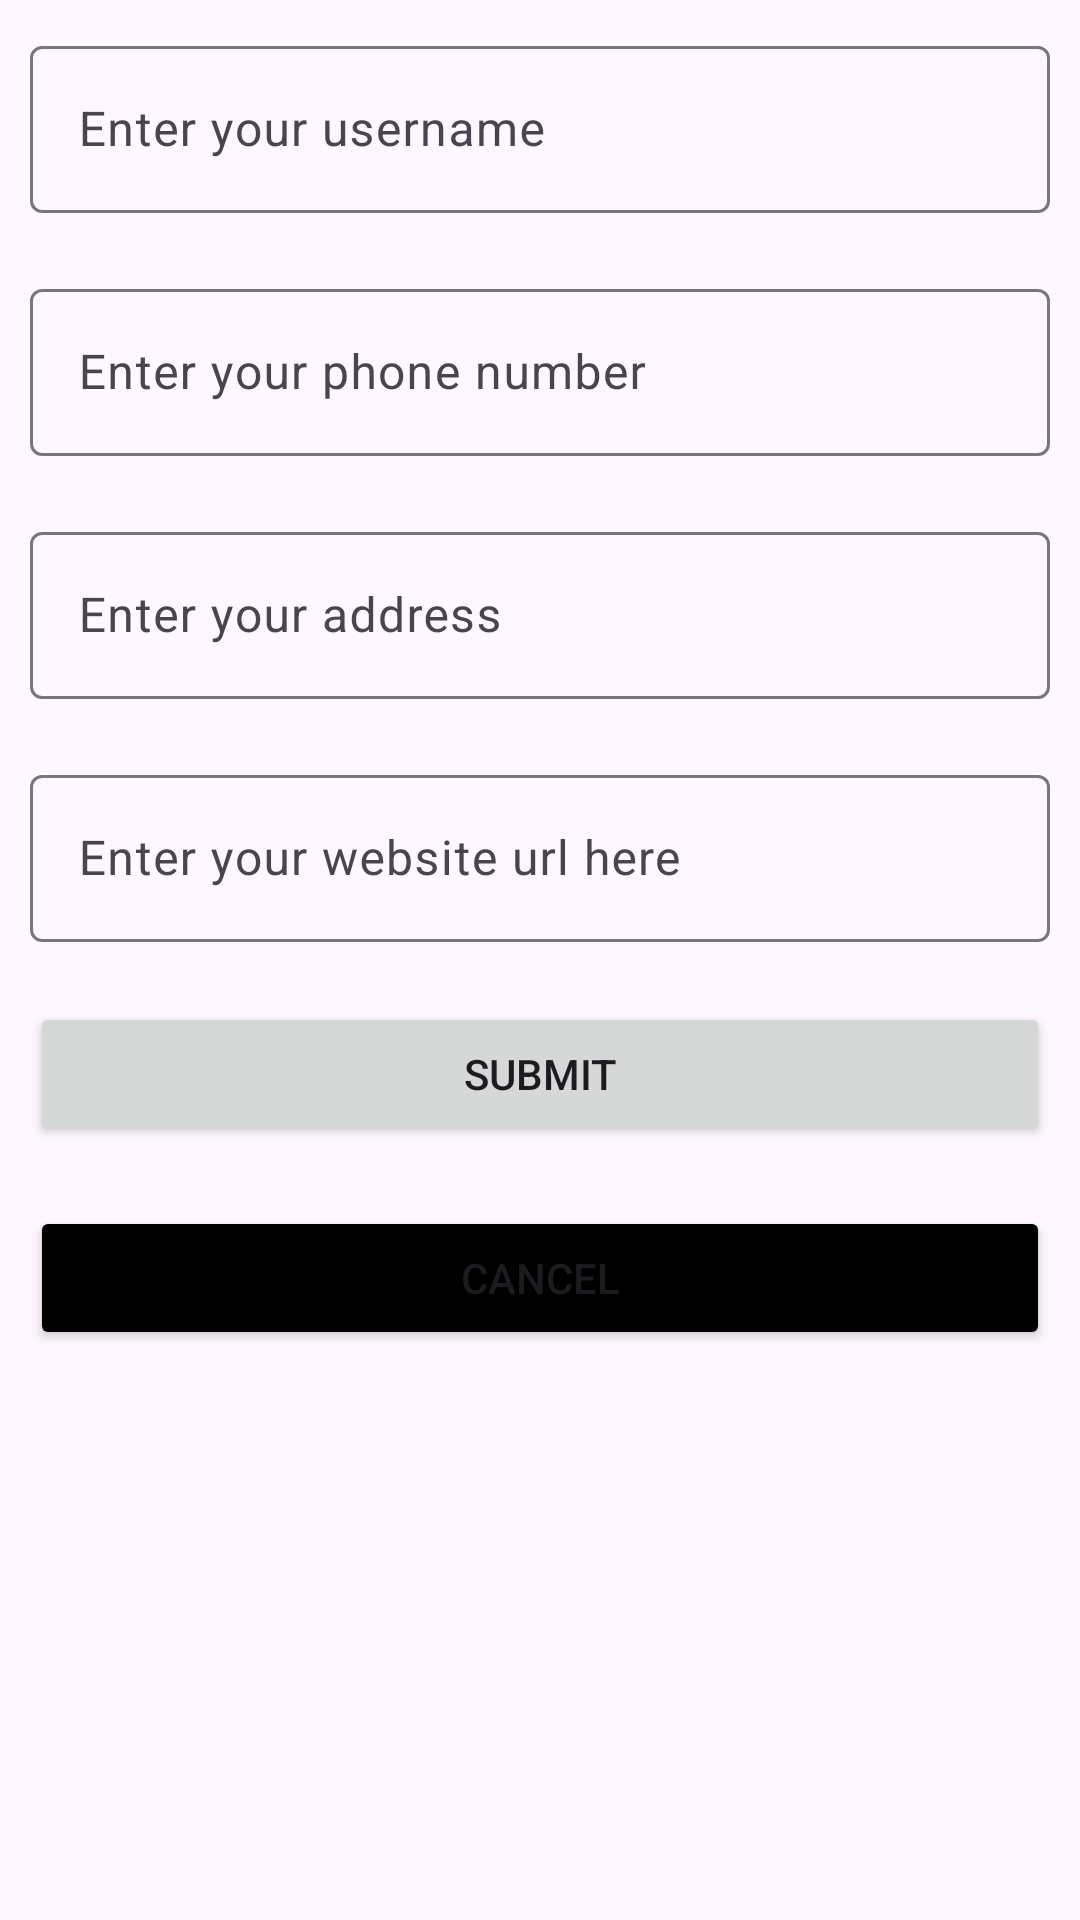

Reconstruct the res/layout file that produces this screen, plus the resources it refers to.
<!-- AndroidManifest.xml: application theme Theme.Splash_bse_8a -->
<!-- res/layout/activity_get_user_data.xml -->
<?xml version="1.0" encoding="utf-8"?>
<LinearLayout xmlns:android="http://schemas.android.com/apk/res/android"
    xmlns:app="http://schemas.android.com/apk/res-auto"
    xmlns:tools="http://schemas.android.com/tools"
    android:id="@+id/main"
    android:layout_width="match_parent"
    android:layout_height="match_parent"
    android:orientation="vertical"
    tools:context=".GetUserData">

    <com.google.android.material.textfield.TextInputLayout
        android:layout_width="match_parent"
        android:layout_height="wrap_content"
        android:layout_margin="10dp"
        >
        <com.google.android.material.textfield.TextInputEditText
            android:layout_width="match_parent"
            android:layout_height="match_parent"
            android:hint="Enter your username"
            android:id="@+id/tietUsername"
            />
    </com.google.android.material.textfield.TextInputLayout>


    <com.google.android.material.textfield.TextInputLayout
        android:layout_width="match_parent"
        android:layout_height="wrap_content"
        android:layout_margin="10dp"
        >
        <com.google.android.material.textfield.TextInputEditText
            android:layout_width="match_parent"
            android:layout_height="match_parent"
            android:hint="Enter your phone number"
            android:id="@+id/tietPhone"

            />
    </com.google.android.material.textfield.TextInputLayout>

    <com.google.android.material.textfield.TextInputLayout
        android:layout_width="match_parent"
        android:layout_height="wrap_content"
        android:layout_margin="10dp"
        >
        <com.google.android.material.textfield.TextInputEditText
            android:layout_width="match_parent"
            android:layout_height="match_parent"
            android:hint="Enter your address"
            android:id="@+id/tietAddress"

            />
    </com.google.android.material.textfield.TextInputLayout>


    <com.google.android.material.textfield.TextInputLayout
        android:layout_width="match_parent"
        android:layout_height="wrap_content"
        android:layout_margin="10dp"
        >
        <com.google.android.material.textfield.TextInputEditText
            android:layout_width="match_parent"
            android:layout_height="match_parent"
            android:hint="Enter your website url here"
            android:id="@+id/tietUrl"

            />
    </com.google.android.material.textfield.TextInputLayout>

    <Button
        android:layout_width="match_parent"
        android:layout_height="wrap_content"
        android:layout_margin="10dp"
        android:text="Submit"
        android:id="@+id/btnSubmit"
        />
    <Button
        android:layout_width="match_parent"
        android:layout_height="wrap_content"
        android:layout_margin="10dp"
        android:text="Cancel"
        android:id="@+id/btnCancel"
        android:backgroundTint="@color/black"
        />


</LinearLayout>
<!-- resources referenced by this layout -->
<resources>
  <style name="Theme.Splash_bse_8a" parent="Base.Theme.Splash_bse_8a" />
  <style name="Base.Theme.Splash_bse_8a" parent="Theme.Material3.DayNight.NoActionBar">
          
          
      </style>
  <!-- not gathered from this repository: default colours our renderer supplied (Android Studio template values) -->
  <color name="black">#FF000000</color>
</resources>
